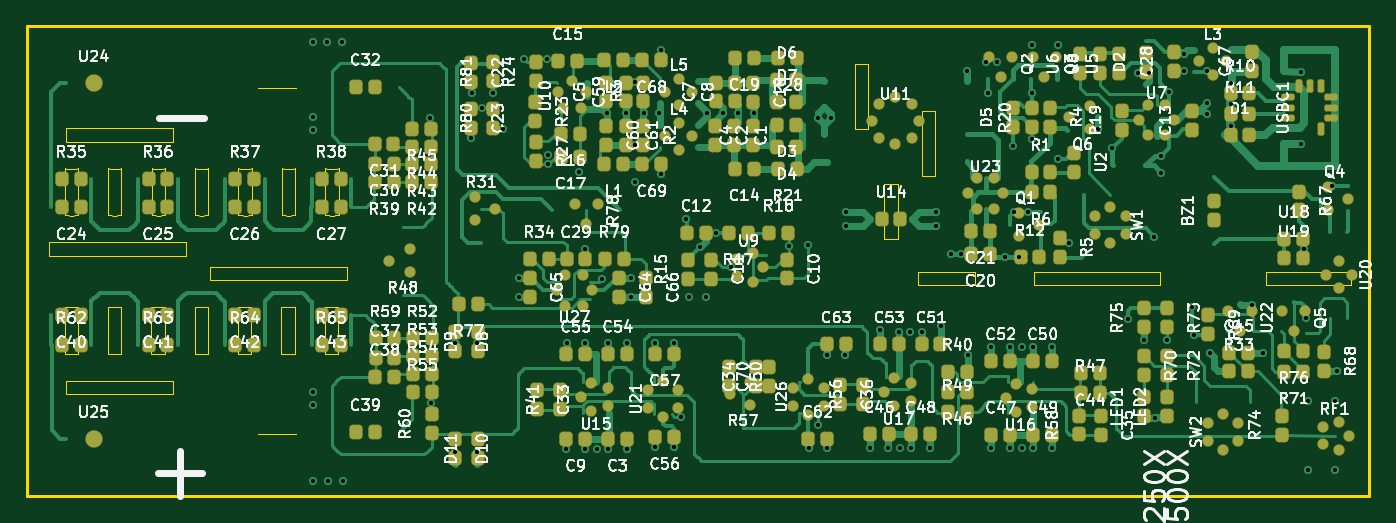
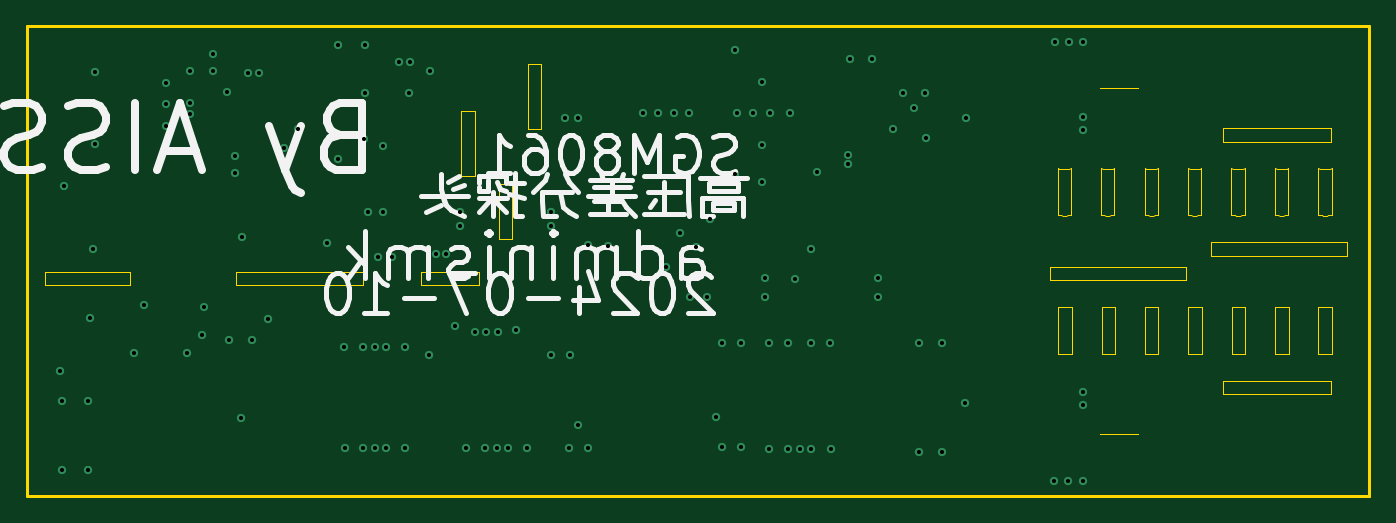
Circuit board: 10 layer files. Board 100.0 x 35.0 mm.
- bottom_copper: 100MHz高压差分探头-B_Cu.gbl (5383 bytes)
- bottom_mask: 100MHz高压差分探头-B_Mask.gbs (480 bytes)
- paste: 100MHz高压差分探头-B_Paste.gbp (475 bytes)
- bottom_silk: 100MHz高压差分探头-B_Silkscreen.gbo (20328 bytes)
- outline: 100MHz高压差分探头-Edge_Cuts.gm1 (23916 bytes)
- top_copper: 100MHz高压差分探头-F_Cu.gtl (101033 bytes)
- top_mask: 100MHz高压差分探头-F_Mask.gts (15491 bytes)
- paste: 100MHz高压差分探头-F_Paste.gtp (15486 bytes)
- top_silk: 100MHz高压差分探头-F_Silkscreen.gto (289371 bytes)
- drill: 100MHz高压差分探头.drl (2644 bytes)

=== bottom_copper: 100MHz高压差分探头-B_Cu.gbl ===
%TF.GenerationSoftware,KiCad,Pcbnew,10.99.0-unknown*%
%TF.CreationDate,2026-08-12T15:22:24+08:00*%
%TF.ProjectId,100MHz______,3130304d-487a-4d88-9bee-06a2342e6b69,rev?*%
%TF.SameCoordinates,Original*%
%TF.FileFunction,Copper,L4,Bot*%
%TF.FilePolarity,Positive*%
%FSLAX46Y46*%
G04 Gerber Fmt 4.6, Leading zero omitted, Abs format (unit mm)*
G04 Created by KiCad (PCBNEW 10.99.0-unknown) date 2026-08-12 15:22:24*
%MOMM*%
%LPD*%
G01*
G04 APERTURE LIST*
%TA.AperFunction,ViaPad*%
%ADD10C,0.620000*%
%TD*%
%TA.AperFunction,ViaPad*%
%ADD11C,0.610000*%
%TD*%
%TA.AperFunction,ViaPad*%
%ADD12C,0.609600*%
%TD*%
G04 APERTURE END LIST*
D10*
%TO.N,GND*%
X21307000Y6770400D03*
X30099000Y6912100D03*
X21307000Y1150600D03*
X22418300Y1150600D03*
X23529500Y1150600D03*
X21307000Y33853100D03*
X22370800Y33853100D03*
X23434300Y33853100D03*
X30035500Y28194000D03*
X21307000Y28233400D03*
%TO.N,+2.5V*%
X31877000Y3302000D03*
X31877000Y11366500D03*
%TO.N,GND*%
X21307000Y7754600D03*
X21307000Y27249100D03*
X56731400Y18610600D03*
%TO.N,-2.5V*%
X34734500Y30035500D03*
%TO.N,GND*%
X37055100Y32528200D03*
X38720800Y32528300D03*
%TO.N,-2.5V*%
X40195500Y11430000D03*
X43307000Y11430000D03*
X41592500Y11430000D03*
X44704000Y11430000D03*
%TO.N,+2.5V*%
X35496500Y27368500D03*
%TO.N,-2.5V*%
X33528000Y3302000D03*
%TO.N,+2.5V*%
X40132000Y3492500D03*
X41592500Y3492500D03*
X44704000Y3492500D03*
%TO.N,-2.5V*%
X33528000Y11366500D03*
%TO.N,VSS_BIAS*%
X33118000Y30035500D03*
%TO.N,VCC_BIAS*%
X33054500Y26677600D03*
%TO.N,+2.5V*%
X49128400Y20645100D03*
%TO.N,-2.5V*%
X38841700Y24729400D03*
%TO.N,+2.5V*%
X51350900Y19627600D03*
%TO.N,$1N70*%
X52422000Y17025600D03*
%TO.N,+4.5V*%
X58200600Y18676600D03*
%TO.N,SGND*%
X58943500Y28130500D03*
X59896000Y28130500D03*
%TO.N,PGND*%
X67706500Y20137500D03*
%TO.N,SGND*%
X60975500Y20137500D03*
X60975500Y21153500D03*
%TO.N,PGND*%
X67706500Y21153500D03*
%TO.N,SGND*%
X50653500Y28515300D03*
X51811500Y28515300D03*
X54127000Y28515300D03*
X52969300Y28515300D03*
%TO.N,SET_EN*%
X48704600Y5905500D03*
%TO.N,PGND*%
X69993000Y31686000D03*
%TO.N,-2.5V*%
X46799500Y11366500D03*
X48196500Y11366500D03*
X63536500Y12382500D03*
X64933500Y12255500D03*
X68079500Y12644100D03*
%TO.N,PGND*%
X73885000Y17787600D03*
X72831500Y17787600D03*
%TO.N,$1N38*%
X73504000Y21153100D03*
%TO.N,PGND*%
X74583500Y21153100D03*
%TO.N,BAT_CHRG*%
X79791600Y27376100D03*
%TO.N,$1N38*%
X76806000Y25090100D03*
%TO.N,PGND*%
X84480900Y25336500D03*
%TO.N,$1N87*%
X77631500Y18867100D03*
%TO.N,+5V*%
X83981500Y19311600D03*
%TO.N,PGND*%
X84480900Y24074100D03*
%TO.N,-4.5V*%
X84045000Y5849600D03*
%TO.N,$2N13*%
X70067000Y10477100D03*
%TO.N,BAT+*%
X71453500Y32321500D03*
%TO.N,$1N44*%
X74837500Y30043100D03*
%TO.N,BAT+*%
X72279000Y32321500D03*
%TO.N,-2.5V*%
X76374600Y11085800D03*
X71845000Y11120100D03*
X74956500Y11120100D03*
X73245100Y11120100D03*
X83219500Y11628100D03*
%TO.N,SET_EN*%
X84934000Y11628100D03*
%TO.N,+2.5V*%
X71830100Y3545100D03*
X74944600Y3545100D03*
X73233200Y3545100D03*
X76341600Y3545100D03*
%TO.N,SET_EN*%
X82013000Y13215600D03*
%TO.N,$1N29*%
X80835500Y25908000D03*
%TO.N,+5V*%
X76806000Y33595300D03*
X74837500Y33599100D03*
%TO.N,$2N78*%
X88109000Y10675600D03*
%TO.N,GND*%
X91284000Y14231600D03*
%TO.N,$2N78*%
X92046000Y10675600D03*
%TO.N,EGND*%
X94932500Y26225500D03*
%TO.N,$2N93*%
X97218500Y23114000D03*
%TO.N,EGND*%
X94932500Y31623000D03*
%TO.N,+5V*%
X95094000Y18422600D03*
%TO.N,-4.5V*%
X95284500Y13279100D03*
%TO.N,GND*%
X95443300Y7056100D03*
X95443300Y1951000D03*
X97399900Y1951000D03*
X97399900Y7056100D03*
%TO.N,+4.5V*%
X97570500Y9278600D03*
%TO.N,GND*%
X45933400Y28519100D03*
X43185100Y28519100D03*
X44622700Y28519100D03*
%TO.N,+2.5V*%
X46799500Y3619500D03*
X48196500Y3619500D03*
X67270500Y3556000D03*
X64159000Y3556000D03*
X65873500Y3556000D03*
X62762000Y3556000D03*
%TO.N,+5V*%
X68805100Y18041600D03*
X69567000Y18041600D03*
%TO.N,-2.5V*%
X59563000Y10541000D03*
%TO.N,+2.5V*%
X43307000Y3492500D03*
X58229500Y3556000D03*
X59593700Y3552600D03*
D11*
%TO.N,SET_EN*%
X58928000Y5270500D03*
D10*
%TO.N,-2.5V*%
X60960000Y10541000D03*
D11*
%TO.N,EGND*%
X89662000Y27559000D03*
X89662000Y29210000D03*
X89662000Y30797500D03*
%TO.N,VBUS*%
X86169500Y31686500D03*
%TO.N,POWER_IN*%
X87884000Y31686500D03*
%TO.N,VBUS*%
X73469500Y26098500D03*
%TO.N,BAT_CHRG*%
X85087500Y30099100D03*
%TO.N,+5V*%
X83566000Y31496000D03*
X82740500Y31496000D03*
%TO.N,PGND*%
X87884000Y28448000D03*
X87884000Y29273500D03*
%TO.N,VBUS*%
X86169500Y32956500D03*
%TO.N,$1N35*%
X74866500Y26606500D03*
D10*
%TO.N,$1N44*%
X71564500Y30043100D03*
%TO.N,$2N25458*%
X41594000Y18401500D03*
%TO.N,GND*%
X45013200Y14842000D03*
D12*
%TO.N,SET_EN*%
X42812600Y16192500D03*
%TO.N,-2.5V*%
X36639500Y14859000D03*
%TO.N,+2.5V*%
X45008000Y16256000D03*
%TO.N,-2.5V*%
X36639500Y16256000D03*
%TO.N,+4.5V*%
X86804500Y14097000D03*
D10*
X86966000Y12009100D03*
D12*
%TO.N,+2.5V*%
X42449800Y3492500D03*
X65016300Y3556000D03*
%TO.N,-2.5V*%
X74100800Y11120100D03*
%TO.N,+2.5V*%
X74088900Y3545100D03*
%TO.N,VCC_BIAS*%
X33895400Y28891600D03*
%TO.N,-2.5V*%
X66648000Y12255500D03*
X65793400Y12255500D03*
X38841700Y25412900D03*
%TO.N,+2.5V*%
X50144500Y18585000D03*
D10*
%TO.N,GND*%
X47117000Y28519100D03*
%TO.N,$1N8925*%
X47244000Y33210500D03*
%TO.N,$1N8838*%
X47245500Y23953000D03*
D11*
%TO.N,GND*%
X41148000Y24130000D03*
X49339500Y14795500D03*
X50609500Y14795500D03*
%TO.N,+4.5V*%
X45266400Y26160500D03*
X45266400Y23368000D03*
%TO.N,-4.5V*%
X45256200Y30862500D03*
%TD*%
M02*

=== bottom_mask: 100MHz高压差分探头-B_Mask.gbs ===
%TF.GenerationSoftware,KiCad,Pcbnew,10.99.0-unknown*%
%TF.CreationDate,2026-08-12T15:22:24+08:00*%
%TF.ProjectId,100MHz______,3130304d-487a-4d88-9bee-06a2342e6b69,rev?*%
%TF.SameCoordinates,Original*%
%TF.FileFunction,Soldermask,Bot*%
%TF.FilePolarity,Negative*%
%FSLAX46Y46*%
G04 Gerber Fmt 4.6, Leading zero omitted, Abs format (unit mm)*
G04 Created by KiCad (PCBNEW 10.99.0-unknown) date 2026-08-12 15:22:24*
%MOMM*%
%LPD*%
G01*
G04 APERTURE LIST*
G04 APERTURE END LIST*
M02*

=== paste: 100MHz高压差分探头-B_Paste.gbp ===
%TF.GenerationSoftware,KiCad,Pcbnew,10.99.0-unknown*%
%TF.CreationDate,2026-08-12T15:22:24+08:00*%
%TF.ProjectId,100MHz______,3130304d-487a-4d88-9bee-06a2342e6b69,rev?*%
%TF.SameCoordinates,Original*%
%TF.FileFunction,Paste,Bot*%
%TF.FilePolarity,Positive*%
%FSLAX46Y46*%
G04 Gerber Fmt 4.6, Leading zero omitted, Abs format (unit mm)*
G04 Created by KiCad (PCBNEW 10.99.0-unknown) date 2026-08-12 15:22:24*
%MOMM*%
%LPD*%
G01*
G04 APERTURE LIST*
G04 APERTURE END LIST*
M02*

=== bottom_silk: 100MHz高压差分探头-B_Silkscreen.gbo (20328 bytes, source omitted) ===
=== outline: 100MHz高压差分探头-Edge_Cuts.gm1 (23916 bytes, source omitted) ===
=== top_copper: 100MHz高压差分探头-F_Cu.gtl (101033 bytes, source omitted) ===
=== top_mask: 100MHz高压差分探头-F_Mask.gts (15491 bytes, source omitted) ===
=== paste: 100MHz高压差分探头-F_Paste.gtp (15486 bytes, source omitted) ===
=== top_silk: 100MHz高压差分探头-F_Silkscreen.gto (289371 bytes, source omitted) ===
=== drill: 100MHz高压差分探头.drl ===
M48
; DRILL file KiCad 10.99.0-unknown date 2026-08-12T15:22:25
; FORMAT={-:-/ absolute / metric / decimal}
; #@! TF.CreationDate,2026-08-12T15:22:25+08:00
; #@! TF.GenerationSoftware,Kicad,Pcbnew,10.99.0-unknown
; #@! TF.FileFunction,MixedPlating,1,4
FMAT,2
METRIC
; #@! TA.AperFunction,Plated,PTH,ViaDrill
T1C0.305
; #@! TA.AperFunction,Plated,PTH,ViaDrill
T2C0.305
; #@! TA.AperFunction,Plated,PTH,ViaDrill
T3C0.310
%
G90
G05
T1
X33.895Y28.892
X36.639Y16.256
X36.639Y14.859
X38.842Y25.413
X42.45Y3.492
X42.813Y16.192
X45.008Y16.256
X50.145Y18.585
X65.016Y3.556
X65.793Y12.255
X66.648Y12.255
X74.089Y3.545
X74.101Y11.12
X86.804Y14.097
T2
X41.148Y24.13
X45.256Y30.862
X45.266Y26.16
X45.266Y23.368
X49.34Y14.795
X50.609Y14.795
X58.928Y5.271
X73.469Y26.098
X74.867Y26.607
X82.74Y31.496
X83.566Y31.496
X85.087Y30.099
X86.169Y32.956
X86.169Y31.686
X87.884Y31.686
X87.884Y29.273
X87.884Y28.448
X89.662Y30.797
X89.662Y29.21
X89.662Y27.559
T3
X21.307Y33.853
X21.307Y28.233
X21.307Y27.249
X21.307Y7.755
X21.307Y6.77
X21.307Y1.151
X22.371Y33.853
X22.418Y1.151
X23.434Y33.853
X23.529Y1.151
X30.035Y28.194
X30.099Y6.912
X31.877Y11.367
X31.877Y3.302
X33.054Y26.678
X33.118Y30.035
X33.528Y11.367
X33.528Y3.302
X34.734Y30.035
X35.496Y27.368
X37.055Y32.528
X38.721Y32.528
X38.842Y24.729
X40.132Y3.492
X40.195Y11.43
X41.593Y11.43
X41.593Y3.492
X41.594Y18.401
X43.185Y28.519
X43.307Y11.43
X43.307Y3.492
X44.623Y28.519
X44.704Y11.43
X44.704Y3.492
X45.013Y14.842
X45.933Y28.519
X46.799Y11.367
X46.799Y3.619
X47.117Y28.519
X47.244Y33.21
X47.245Y23.953
X48.197Y11.367
X48.197Y3.619
X48.705Y5.905
X49.128Y20.645
X50.654Y28.515
X51.351Y19.628
X51.811Y28.515
X52.422Y17.026
X52.969Y28.515
X54.127Y28.515
X56.731Y18.611
X58.201Y18.677
X58.229Y3.556
X58.944Y28.13
X59.563Y10.541
X59.594Y3.553
X59.896Y28.13
X60.96Y10.541
X60.975Y21.153
X60.975Y20.137
X62.762Y3.556
X63.536Y12.383
X64.159Y3.556
X64.933Y12.255
X65.873Y3.556
X67.27Y3.556
X67.706Y21.153
X67.706Y20.137
X68.079Y12.644
X68.805Y18.042
X69.567Y18.042
X69.993Y31.686
X70.067Y10.477
X71.453Y32.322
X71.564Y30.043
X71.83Y3.545
X71.845Y11.12
X72.279Y32.322
X72.831Y17.788
X73.233Y3.545
X73.245Y11.12
X73.504Y21.153
X73.885Y17.788
X74.584Y21.153
X74.837Y33.599
X74.837Y30.043
X74.945Y3.545
X74.956Y11.12
X76.342Y3.545
X76.375Y11.086
X76.806Y33.595
X76.806Y25.09
X77.632Y18.867
X79.792Y27.376
X80.835Y25.908
X82.013Y13.216
X83.219Y11.628
X83.981Y19.312
X84.045Y5.85
X84.481Y25.336
X84.481Y24.074
X84.934Y11.628
X86.966Y12.009
X88.109Y10.676
X91.284Y14.232
X92.046Y10.676
X94.932Y31.623
X94.932Y26.226
X95.094Y18.423
X95.284Y13.279
X95.443Y7.056
X95.443Y1.951
X97.218Y23.114
X97.4Y7.056
X97.4Y1.951
X97.57Y9.279
M30
